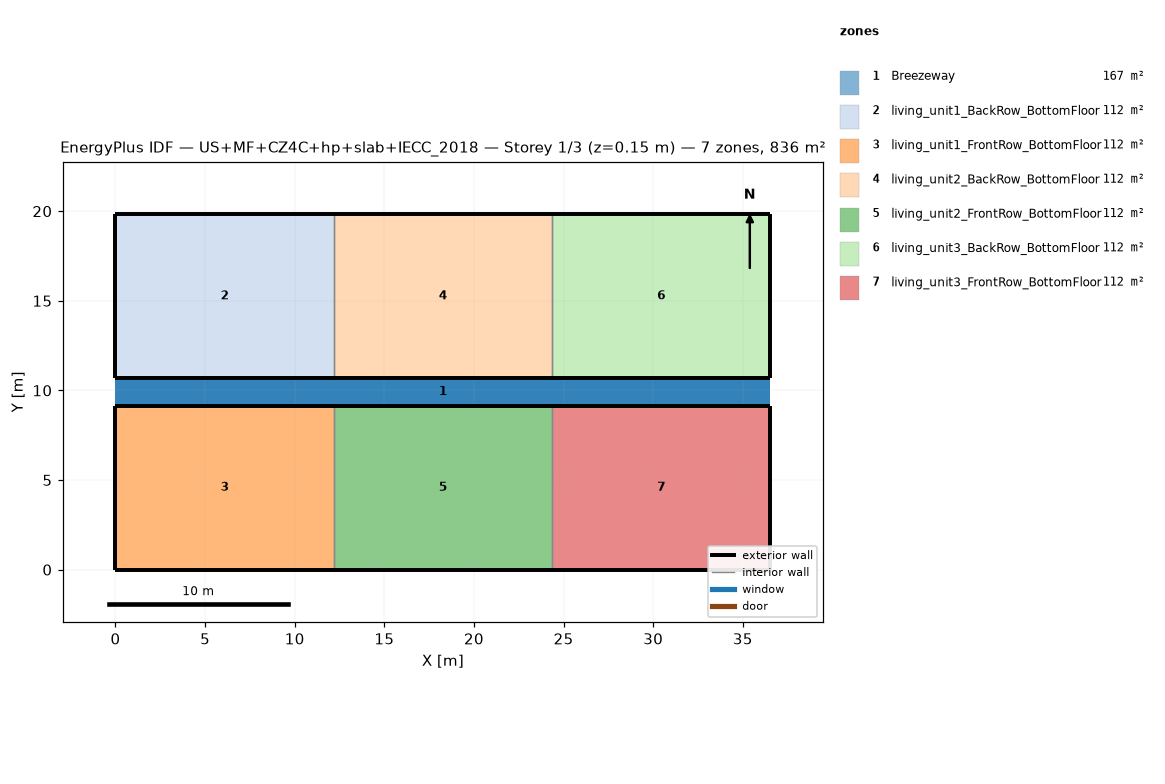
=== STOREY PLAN SPEC (per zone: floor XY polygon, exterior-wall plan segments, windows/doors) ===
zone 1: Breezeway  (167.0 m²)
  floor: (36.54, 9.16) (0.00, 9.16) (0.00, 10.68) (36.54, 10.68)
  floor: (36.54, 9.16) (0.00, 9.16) (0.00, 10.68) (36.54, 10.68)
  floor: (36.54, 9.16) (0.00, 9.16) (0.00, 10.68) (36.54, 10.68)
zone 2: living_unit1_BackRow_BottomFloor  (111.5 m²)
  floor: (12.18, 10.68) (0.00, 10.68) (0.00, 19.84) (12.18, 19.84)
  exterior wall: (0.00, 10.68) – (12.18, 10.68)  [12.2 m]
  exterior wall: (12.18, 19.84) – (0.00, 19.84)  [12.2 m]
  exterior wall: (0.00, 19.84) – (0.00, 10.68)  [9.2 m]
  interior walls: 1
zone 3: living_unit1_FrontRow_BottomFloor  (111.5 m²)
  floor: (12.18, 0.00) (0.00, 0.00) (0.00, 9.16) (12.18, 9.16)
  exterior wall: (0.00, 0.00) – (12.18, 0.00)  [12.2 m]
  exterior wall: (12.18, 9.16) – (0.00, 9.16)  [12.2 m]
  exterior wall: (0.00, 9.16) – (0.00, 0.00)  [9.2 m]
  interior walls: 1
zone 4: living_unit2_BackRow_BottomFloor  (111.5 m²)
  floor: (24.36, 10.68) (12.18, 10.68) (12.18, 19.84) (24.36, 19.84)
  exterior wall: (12.18, 10.68) – (24.36, 10.68)  [12.2 m]
  exterior wall: (24.36, 19.84) – (12.18, 19.84)  [12.2 m]
  interior walls: 2
zone 5: living_unit2_FrontRow_BottomFloor  (111.5 m²)
  floor: (24.36, 0.00) (12.18, 0.00) (12.18, 9.16) (24.36, 9.16)
  exterior wall: (12.18, 0.00) – (24.36, 0.00)  [12.2 m]
  exterior wall: (24.36, 9.16) – (12.18, 9.16)  [12.2 m]
  interior walls: 2
zone 6: living_unit3_BackRow_BottomFloor  (111.5 m²)
  floor: (36.54, 10.68) (24.36, 10.68) (24.36, 19.84) (36.54, 19.84)
  exterior wall: (24.36, 10.68) – (36.54, 10.68)  [12.2 m]
  exterior wall: (36.54, 10.68) – (36.54, 19.84)  [9.2 m]
  exterior wall: (36.54, 19.84) – (24.36, 19.84)  [12.2 m]
  interior walls: 1
zone 7: living_unit3_FrontRow_BottomFloor  (111.5 m²)
  floor: (36.54, 0.00) (24.36, 0.00) (24.36, 9.16) (36.54, 9.16)
  exterior wall: (24.36, 0.00) – (36.54, 0.00)  [12.2 m]
  exterior wall: (36.54, 0.00) – (36.54, 9.16)  [9.2 m]
  exterior wall: (36.54, 9.16) – (24.36, 9.16)  [12.2 m]
  interior walls: 1

=== DERIVED (storey summary) ===
Building: US+MF+CZ4C+hp+slab+IECC_2018
Storey: 1 of 3  (floor level z = 0.15 m)
Storey gross floor area: 836.2 m²
Zones on this storey: 7
  - Breezeway: floor 167.0 m²
  - living_unit1_BackRow_BottomFloor: floor 111.5 m²; exterior wall 33.5 m (86.9 m²); WWR 0.0%
  - living_unit1_FrontRow_BottomFloor: floor 111.5 m²; exterior wall 33.5 m (86.9 m²); WWR 0.0%
  - living_unit2_BackRow_BottomFloor: floor 111.5 m²; exterior wall 24.4 m (63.1 m²); WWR 0.0%
  - living_unit2_FrontRow_BottomFloor: floor 111.5 m²; exterior wall 24.4 m (63.1 m²); WWR 0.0%
  - living_unit3_BackRow_BottomFloor: floor 111.5 m²; exterior wall 33.5 m (86.9 m²); WWR 0.0%
  - living_unit3_FrontRow_BottomFloor: floor 111.5 m²; exterior wall 33.5 m (86.9 m²); WWR 0.0%
Zone adjacency (shared interzone walls):
  - living_unit1_BackRow_BottomFloor ↔ living_unit2_BackRow_BottomFloor
  - living_unit1_FrontRow_BottomFloor ↔ living_unit2_FrontRow_BottomFloor
  - living_unit2_BackRow_BottomFloor ↔ living_unit3_BackRow_BottomFloor
  - living_unit2_FrontRow_BottomFloor ↔ living_unit3_FrontRow_BottomFloor